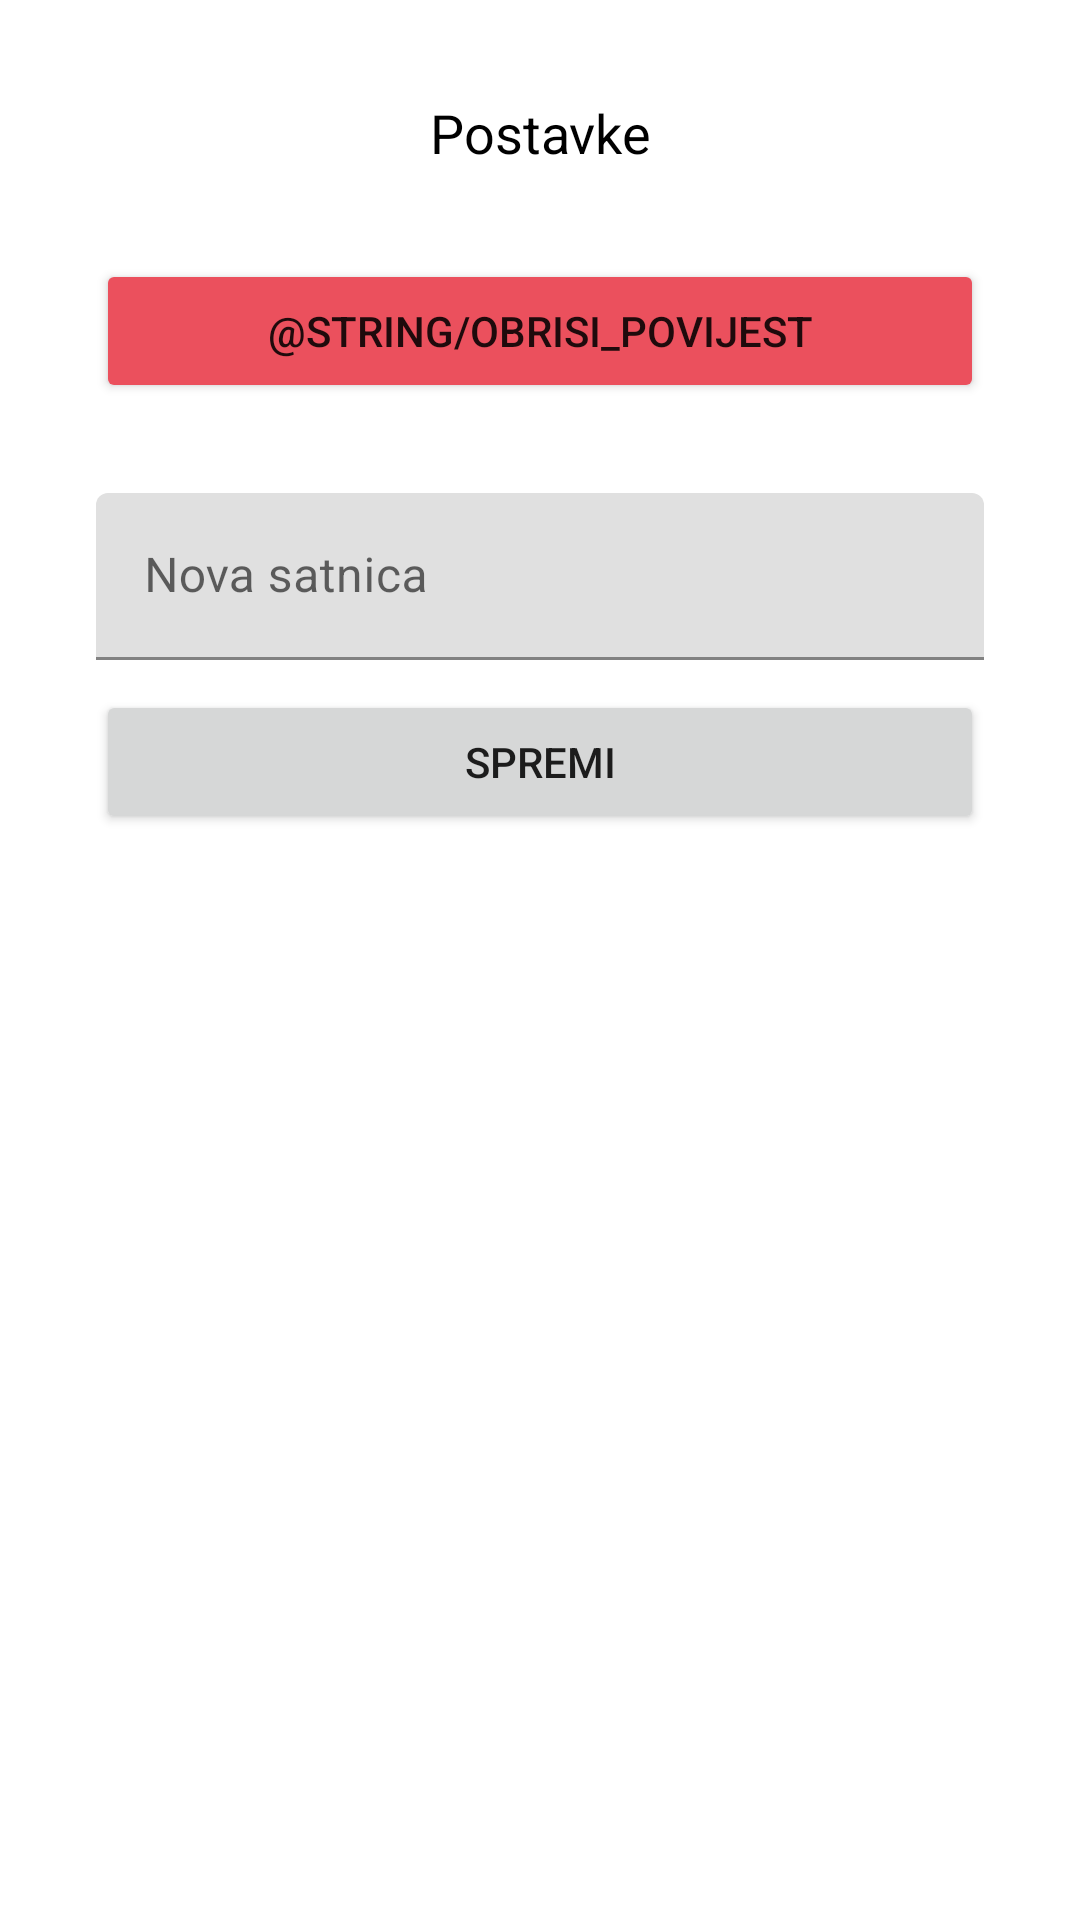

Write the Android layout XML for this screen, with the resource values it uses.
<!-- AndroidManifest.xml: application theme Theme.WorkTracking -->
<!-- res/layout/bottom_sheet_layout_settings.xml -->
<?xml version="1.0" encoding="utf-8"?>
<LinearLayout xmlns:android="http://schemas.android.com/apk/res/android"
    android:layout_width="match_parent"
    android:layout_height="wrap_content"
    xmlns:tools="http://schemas.android.com/tools"
    android:orientation="vertical"
    android:padding="32dp">

    <TextView
        android:layout_width="match_parent"
        android:layout_height="wrap_content"
        android:text="@string/postavke"
        android:textSize="18sp"
        android:textColor="@android:color/black"
        android:gravity="center"/>

    <View
        android:layout_width="match_parent"
        android:layout_height="30dp" />


    <Button
        android:layout_width="match_parent"
        android:layout_height="wrap_content"
        android:text="@string/obrisi_povijest"
        android:id="@+id/deleteWorkHistoryButton"
        android:backgroundTint="#eb505d" />

    <View
        android:layout_width="match_parent"
        android:layout_height="30dp" />

    <LinearLayout
        android:layout_width="match_parent"
        android:layout_height="wrap_content"
        android:orientation="horizontal"
        android:weightSum="1">

        <com.google.android.material.textfield.TextInputLayout
            android:layout_width="0dp"
            android:layout_height="wrap_content"
            android:layout_weight="1">

            <com.google.android.material.textfield.TextInputEditText
                android:id="@+id/newPayPerHour"
                android:layout_width="match_parent"
                android:layout_height="wrap_content"
                android:hint="@string/nova_satnica"/>

        </com.google.android.material.textfield.TextInputLayout>

    </LinearLayout>

    <View
        android:layout_width="match_parent"
        android:layout_height="10dp" />

    <Button
        android:layout_width="match_parent"
        android:layout_height="wrap_content"
        android:text="@string/spremi"
        android:id="@+id/closeButton"/>

</LinearLayout>
<!-- resources referenced by this layout -->
<resources>
  <string name="nova_satnica">Nova satnica</string>
  <string name="postavke">Postavke</string>
  <string name="spremi">Spremi</string>
  <style name="Theme.WorkTracking" parent="Theme.MaterialComponents.DayNight.DarkActionBar">
          
          <item name="colorPrimary">@color/purple_500</item>
          <item name="colorPrimaryVariant">@color/purple_700</item>
          <item name="colorOnPrimary">@color/white</item>
          
          <item name="colorSecondary">@color/teal_200</item>
          <item name="colorSecondaryVariant">@color/teal_700</item>
          <item name="colorOnSecondary">@color/black</item>
          
          <item name="android:statusBarColor">?attr/colorPrimaryVariant</item>
          
      </style>
  <color name="purple_500">#FF2F4863</color>
  <color name="purple_700">#FF30596E</color>
  <color name="white">#FFFFFFFF</color>
  <color name="teal_200">#FF03DAC5</color>
  <color name="teal_700">#FF018786</color>
  <color name="black">#FF000000</color>
</resources>
